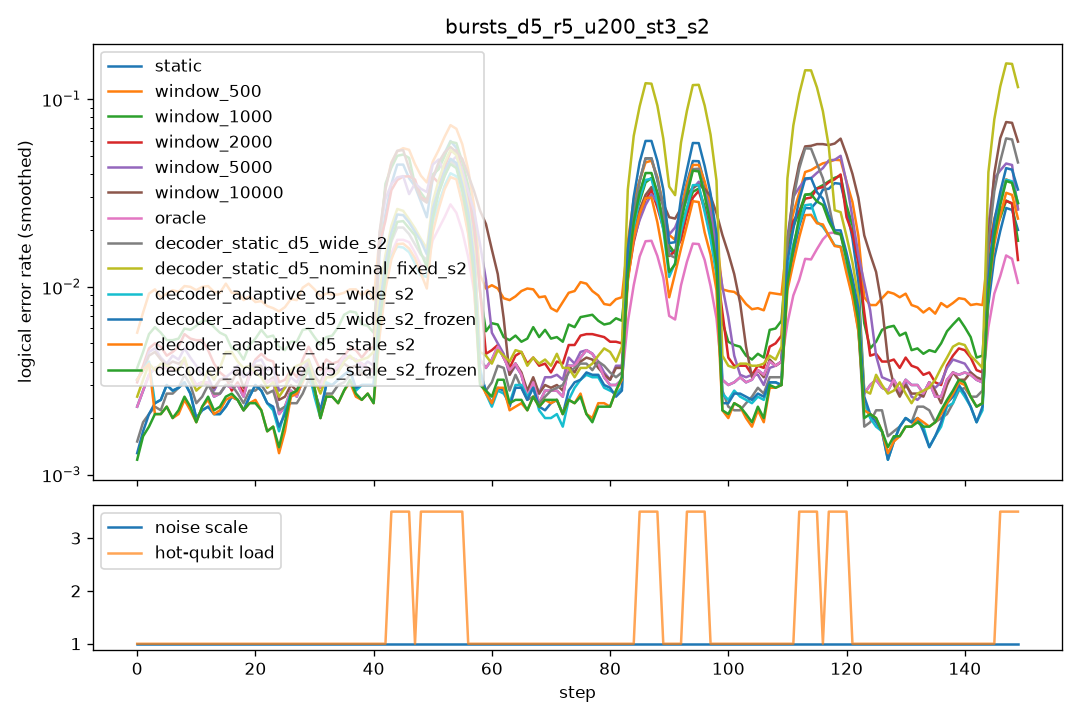

Source data for this figure (header and first rows):
step, scale, n_hot, hot_p, static, window_500, window_1000, window_2000, window_5000, window_10000, oracle, decoder_static_d5_wide_s2, decoder_static_d5_nominal_fixed_s2, decoder_adaptive_d5_wide_s2, decoder_adaptive_d5_wide_s2_frozen, decoder_adaptive_d5_stale_s2, decoder_adaptive_d5_stale_s2_frozen
0, 1.0, 0, 0.0, 0.0025, 0.007, 0.003, 0.003, 0.003, 0.003, 0.0025, 0.001, 0.0035, 0.011, 0.0015, 0.011, 0.0005
1, 1.0, 0, 0.0, 0.0055, 0.0135, 0.0085, 0.0065, 0.008, 0.008, 0.0055, 0.0045, 0.0045, 0.003, 0.003, 0.0035, 0.0035
2, 1.0, 0, 0.0, 0.0035, 0.008, 0.007, 0.006, 0.005, 0.005, 0.0035, 0.002, 0.005, 0.002, 0.002, 0.0015, 0.002
3, 1.0, 0, 0.0, 0.0025, 0.008, 0.004, 0.0035, 0.002, 0.002, 0.0025, 0.002, 0.003, 0.002, 0.002, 0.002, 0.002
4, 1.0, 0, 0.0, 0.003, 0.0095, 0.0055, 0.0045, 0.0045, 0.0035, 0.003, 0.001, 0.0035, 0.002, 0.002, 0.0015, 0.001
5, 1.0, 0, 0.0, 0.004, 0.0095, 0.0055, 0.0045, 0.004, 0.004, 0.004, 0.002, 0.002, 0.003, 0.003, 0.002, 0.002
6, 1.0, 0, 0.0, 0.0055, 0.009, 0.0065, 0.0055, 0.0055, 0.006, 0.0055, 0.004, 0.006, 0.0035, 0.0035, 0.0035, 0.0035
7, 1.0, 0, 0.0, 0.0035, 0.01, 0.0045, 0.0035, 0.0035, 0.0035, 0.0035, 0.0045, 0.0045, 0.0045, 0.0045, 0.0025, 0.003
8, 1.0, 0, 0.0, 0.002, 0.01, 0.004, 0.0045, 0.004, 0.003, 0.002, 0.002, 0.0025, 0.001, 0.001, 0.0005, 0.0005
9, 1.0, 0, 0.0, 0.0035, 0.0085, 0.006, 0.006, 0.0035, 0.003, 0.0035, 0.002, 0.003, 0.0025, 0.0025, 0.002, 0.002
10, 1.0, 0, 0.0, 0.0055, 0.013, 0.009, 0.0085, 0.007, 0.005, 0.0055, 0.0045, 0.005, 0.004, 0.004, 0.004, 0.004
11, 1.0, 0, 0.0, 0.0025, 0.0085, 0.006, 0.004, 0.003, 0.002, 0.0025, 0.002, 0.0015, 0.0015, 0.0015, 0.002, 0.002
12, 1.0, 0, 0.0, 0.0015, 0.008, 0.006, 0.003, 0.0015, 0.002, 0.0015, 0.0015, 0.002, 0.001, 0.001, 0.001, 0.001
13, 1.0, 0, 0.0, 0.0025, 0.012, 0.006, 0.0045, 0.002, 0.0035, 0.0025, 0.003, 0.0035, 0.002, 0.002, 0.0025, 0.0025
14, 1.0, 0, 0.0, 0.0035, 0.009, 0.006, 0.003, 0.003, 0.0025, 0.0035, 0.004, 0.006, 0.003, 0.003, 0.003, 0.0035
15, 1.0, 0, 0.0, 0.003, 0.0095, 0.0065, 0.005, 0.0045, 0.0045, 0.003, 0.003, 0.003, 0.003, 0.003, 0.002, 0.002
16, 1.0, 0, 0.0, 0.003, 0.008, 0.004, 0.002, 0.005, 0.0035, 0.003, 0.002, 0.004, 0.0015, 0.0015, 0.0025, 0.0025
17, 1.0, 0, 0.0, 0.003, 0.0135, 0.005, 0.002, 0.002, 0.002, 0.003, 0.003, 0.006, 0.002, 0.002, 0.0025, 0.0025
18, 1.0, 0, 0.0, 0.002, 0.0065, 0.002, 0.002, 0.003, 0.003, 0.002, 0.003, 0.0035, 0.0035, 0.0035, 0.003, 0.003
19, 1.0, 0, 0.0, 0.004, 0.009, 0.0055, 0.0045, 0.0045, 0.005, 0.004, 0.0025, 0.0035, 0.0025, 0.0025, 0.0025, 0.0025
20, 1.0, 0, 0.0, 0.001, 0.0055, 0.004, 0.003, 0.002, 0.001, 0.001, 0.0015, 0.0015, 0.0015, 0.0015, 0.0005, 0.0005
21, 1.0, 0, 0.0, 0.007, 0.01, 0.008, 0.006, 0.006, 0.0055, 0.007, 0.004, 0.0045, 0.0035, 0.0035, 0.0035, 0.0035
22, 1.0, 0, 0.0, 0.004, 0.0105, 0.007, 0.005, 0.0045, 0.0045, 0.004, 0.003, 0.0045, 0.004, 0.004, 0.003, 0.0025
23, 1.0, 0, 0.0, 0.002, 0.007, 0.005, 0.0035, 0.0035, 0.003, 0.002, 0.004, 0.0025, 0.0025, 0.0025, 0.0015, 0.002
24, 1.0, 0, 0.0, 0.0015, 0.0065, 0.003, 0.003, 0.002, 0.0015, 0.0015, 0.001, 0.0015, 0.0005, 0.0005, 0.0, 0.0
25, 1.0, 0, 0.0, 0.0015, 0.0045, 0.0045, 0.0025, 0.0025, 0.002, 0.0015, 0.002, 0.0025, 0.0005, 0.001, 0.001, 0.001
26, 1.0, 0, 0.0, 0.0015, 0.0085, 0.0045, 0.0015, 0.0015, 0.0015, 0.0015, 0.001, 0.002, 0.001, 0.001, 0.001, 0.0015
27, 1.0, 0, 0.0, 0.005, 0.0125, 0.006, 0.0055, 0.005, 0.005, 0.005, 0.0035, 0.006, 0.0065, 0.0055, 0.005, 0.005
28, 1.0, 0, 0.0, 0.0045, 0.011, 0.0075, 0.0055, 0.0055, 0.005, 0.0045, 0.0045, 0.006, 0.005, 0.005, 0.006, 0.006
29, 1.0, 0, 0.0, 0.0005, 0.006, 0.003, 0.0015, 0.001, 0.0005, 0.0005, 0.001, 0.0025, 0.0005, 0.0015, 0.0005, 0.0005
30, 1.0, 0, 0.0, 0.0045, 0.0115, 0.0085, 0.0065, 0.005, 0.005, 0.0045, 0.0035, 0.003, 0.003, 0.003, 0.003, 0.003
31, 1.0, 0, 0.0, 0.004, 0.011, 0.005, 0.005, 0.004, 0.004, 0.004, 0.0035, 0.003, 0.003, 0.003, 0.004, 0.004
32, 1.0, 0, 0.0, 0.0015, 0.009, 0.003, 0.0025, 0.0015, 0.002, 0.0015, 0.0015, 0.0015, 0.0015, 0.0015, 0.001, 0.001
33, 1.0, 0, 0.0, 0.004, 0.007, 0.005, 0.0025, 0.0035, 0.004, 0.004, 0.0015, 0.0035, 0.002, 0.002, 0.0015, 0.0015
34, 1.0, 0, 0.0, 0.004, 0.0075, 0.0055, 0.004, 0.004, 0.0035, 0.004, 0.0035, 0.0055, 0.006, 0.0055, 0.0035, 0.0035
35, 1.0, 0, 0.0, 0.004, 0.011, 0.009, 0.0055, 0.005, 0.0045, 0.004, 0.0035, 0.003, 0.0025, 0.003, 0.003, 0.003
36, 1.0, 0, 0.0, 0.0055, 0.011, 0.008, 0.0055, 0.0045, 0.004, 0.0055, 0.005, 0.004, 0.004, 0.004, 0.003, 0.003
37, 1.0, 0, 0.0, 0.004, 0.01, 0.008, 0.004, 0.004, 0.0035, 0.004, 0.002, 0.004, 0.0025, 0.0025, 0.003, 0.003
38, 1.0, 0, 0.0, 0.0035, 0.009, 0.0065, 0.0045, 0.0035, 0.003, 0.0035, 0.003, 0.005, 0.003, 0.003, 0.003, 0.0035
39, 1.0, 0, 0.0, 0.0035, 0.0075, 0.005, 0.0035, 0.0035, 0.004, 0.0035, 0.0035, 0.004, 0.002, 0.002, 0.001, 0.001
40, 1.0, 0, 0.0, 0.003, 0.0075, 0.004, 0.0035, 0.003, 0.0025, 0.003, 0.0045, 0.0035, 0.0035, 0.0035, 0.0025, 0.002
41, 1.0, 0, 0.0, 0.0045, 0.014, 0.0075, 0.0075, 0.006, 0.0055, 0.0045, 0.0035, 0.0045, 0.004, 0.004, 0.004, 0.004
42, 1.0, 0, 0.0, 0.003, 0.0045, 0.0055, 0.005, 0.003, 0.003, 0.003, 0.002, 0.0055, 0.0025, 0.0025, 0.0015, 0.0015
43, 1.0, 5, 0.05, 0.0615, 0.058, 0.0615, 0.065, 0.081, 0.0825, 0.019, 0.0245, 0.0305, 0.0195, 0.0265, 0.018, 0.024
44, 1.0, 5, 0.05, 0.0495, 0.0845, 0.0985, 0.0315, 0.054, 0.0725, 0.025, 0.028, 0.03, 0.0225, 0.0305, 0.0225, 0.0245
45, 1.0, 5, 0.05, 0.058, 0.069, 0.0425, 0.0545, 0.0325, 0.0635, 0.024, 0.029, 0.035, 0.024, 0.0335, 0.024, 0.0355
46, 1.0, 5, 0.05, 0.052, 0.0475, 0.0415, 0.0295, 0.021, 0.044, 0.018, 0.02, 0.029, 0.0135, 0.0285, 0.0185, 0.0255
47, 1.0, 0, 0.0, 0.003, 0.015, 0.0095, 0.013, 0.006, 0.005, 0.003, 0.002, 0.0025, 0.0015, 0.0015, 0.002, 0.0025
48, 1.0, 5, 0.05, 0.027, 0.0525, 0.051, 0.0655, 0.0425, 0.0285, 0.0165, 0.0165, 0.018, 0.015, 0.016, 0.013, 0.0145
49, 1.0, 5, 0.05, 0.0315, 0.041, 0.031, 0.024, 0.076, 0.0335, 0.0145, 0.0165, 0.018, 0.0125, 0.0185, 0.0135, 0.016
50, 1.0, 5, 0.05, 0.0285, 0.0395, 0.0255, 0.018, 0.021, 0.0365, 0.013, 0.019, 0.0225, 0.015, 0.023, 0.012, 0.0175
51, 1.0, 5, 0.05, 0.0275, 0.032, 0.0265, 0.023, 0.0145, 0.037, 0.017, 0.0155, 0.019, 0.0125, 0.0155, 0.0085, 0.0135
52, 1.0, 5, 0.05, 0.0745, 0.067, 0.0645, 0.0625, 0.07, 0.054, 0.0275, 0.056, 0.0645, 0.055, 0.057, 0.0505, 0.0545
53, 1.0, 5, 0.05, 0.058, 0.088, 0.064, 0.0515, 0.057, 0.0695, 0.03, 0.0525, 0.061, 0.0445, 0.052, 0.0455, 0.0565
54, 1.0, 5, 0.05, 0.069, 0.088, 0.0675, 0.0625, 0.039, 0.063, 0.03, 0.051, 0.0615, 0.0455, 0.058, 0.049, 0.053
55, 1.0, 5, 0.05, 0.07, 0.0885, 0.074, 0.062, 0.0505, 0.0545, 0.033, 0.059, 0.062, 0.044, 0.058, 0.0385, 0.048
56, 1.0, 0, 0.0, 0.0035, 0.016, 0.0215, 0.0275, 0.031, 0.0205, 0.0035, 0.0025, 0.0025, 0.005, 0.0035, 0.0035, 0.0025
57, 1.0, 0, 0.0, 0.0025, 0.007, 0.0045, 0.0025, 0.03, 0.033, 0.0025, 0.002, 0.0055, 0.003, 0.003, 0.0025, 0.0025
58, 1.0, 0, 0.0, 0.003, 0.011, 0.006, 0.005, 0.01, 0.0265, 0.003, 0.002, 0.003, 0.002, 0.002, 0.002, 0.002
59, 1.0, 0, 0.0, 0.005, 0.0125, 0.008, 0.007, 0.0055, 0.027, 0.005, 0.0035, 0.005, 0.003, 0.003, 0.002, 0.002
... 90 more rows
